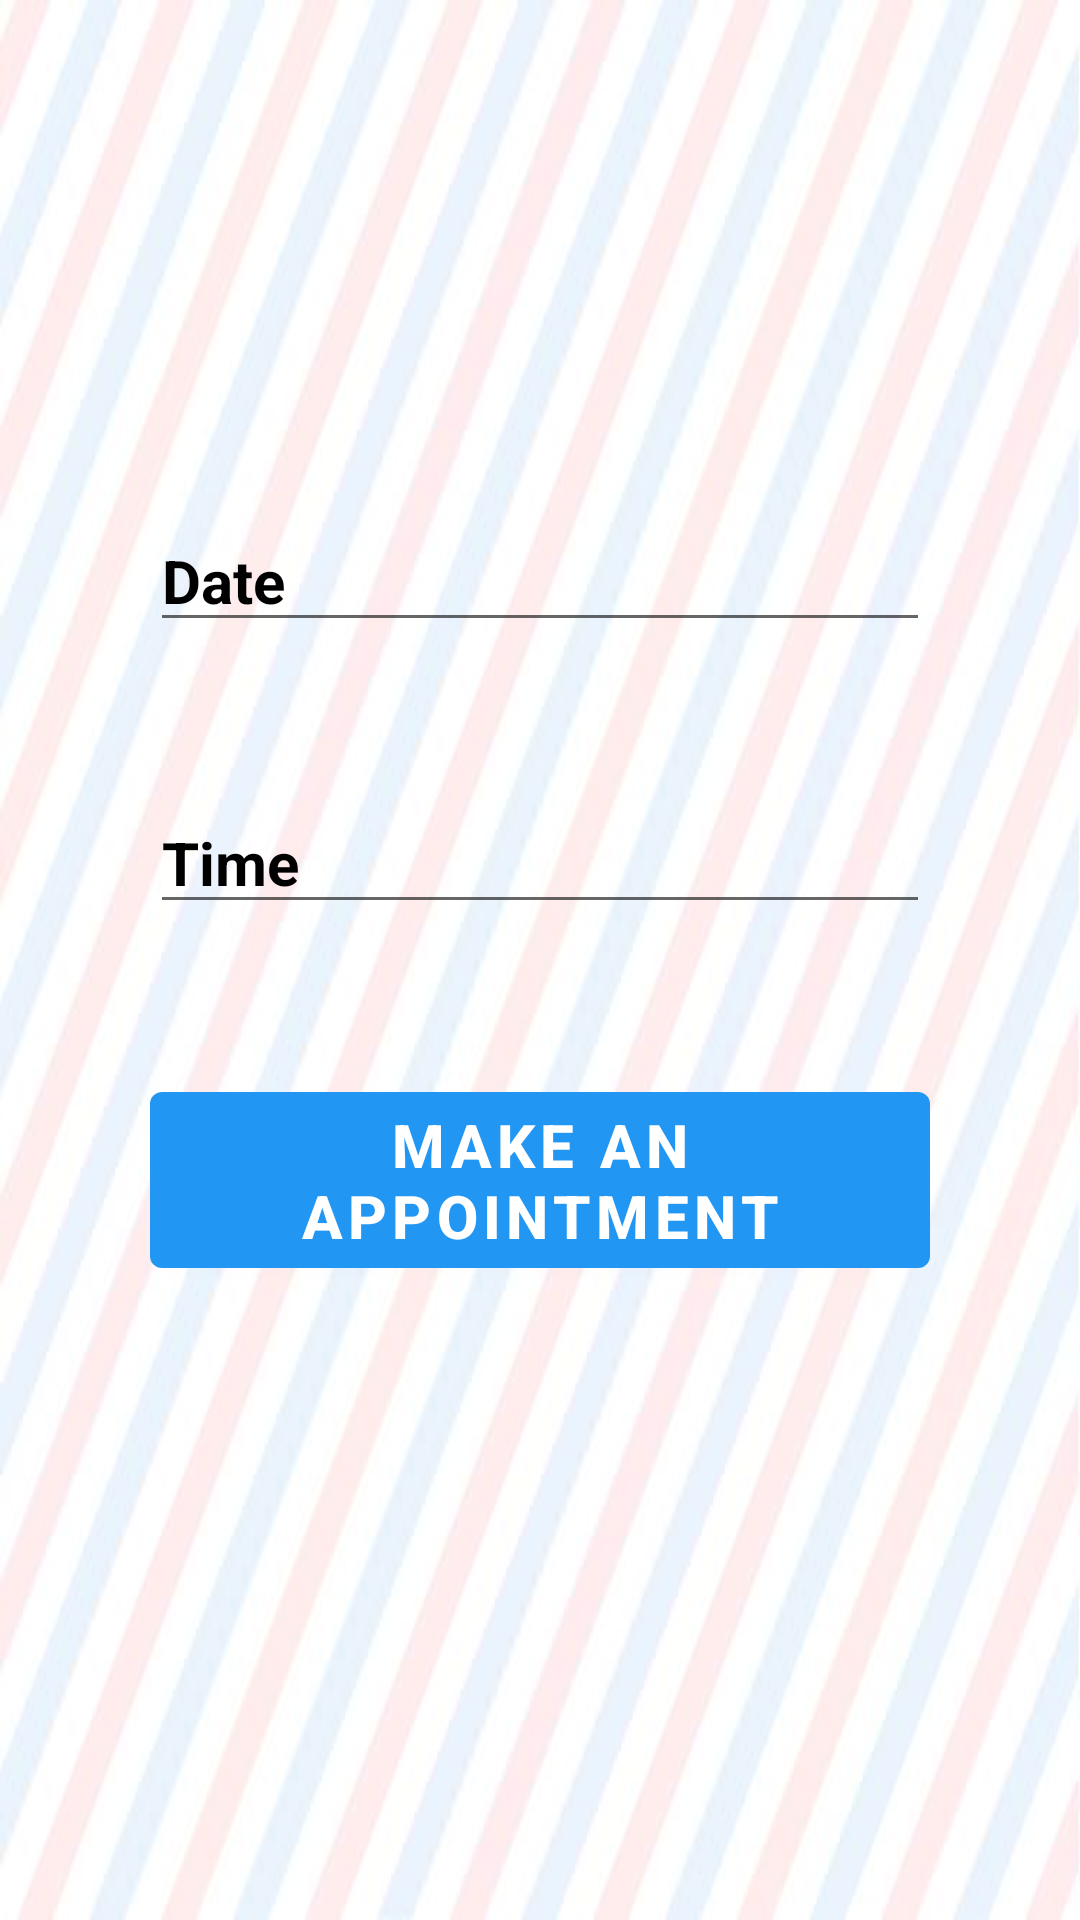

Reconstruct the res/layout file that produces this screen, plus the resources it refers to.
<!-- AndroidManifest.xml: application theme Theme.FinalProject -->
<!-- res/layout/fragment_date.xml -->
<?xml version="1.0" encoding="utf-8"?>
<RelativeLayout xmlns:android="http://schemas.android.com/apk/res/android"
    xmlns:tools="http://schemas.android.com/tools"
    android:layout_width="match_parent"
    android:layout_height="match_parent"
    android:background="@drawable/background_light"
    tools:context=".ui.DateFragment">


    <LinearLayout
        android:layout_width="match_parent"
        android:layout_height="@dimen/image_size_300"
        android:layout_centerInParent="true"
        android:layout_margin="@dimen/margin_50"
        android:layout_weight="1"
        android:orientation="vertical">

        <EditText
            android:id="@+id/edit_Txt_Date"
            android:layout_width="match_parent"
            android:layout_height="wrap_content"
            android:layout_marginBottom="@dimen/margin_50"
            android:clickable="true"
            android:ems="10"
            android:focusable="false"
            android:focusableInTouchMode="false"
            android:hint="Date"
            android:inputType="date"
            android:textColor="@color/black"
            android:textColorHint="@color/black"
            android:textSize="@dimen/text_size20"
            android:textStyle="bold" />

        <EditText
            android:id="@+id/edit_Txt_Time"
            android:layout_width="match_parent"
            android:layout_height="wrap_content"
            android:layout_marginBottom="@dimen/margin_50"
            android:clickable="true"
            android:ems="10"
            android:focusable="false"
            android:focusableInTouchMode="false"
            android:hint="Time"
            android:inputType="time"
            android:textColor="@color/black"
            android:textColorHint="@color/black"
            android:textSize="@dimen/text_size20"
            android:textStyle="bold" />

        <com.google.android.material.button.MaterialButton
            android:id="@+id/pick_BTN_date"
            android:layout_width="match_parent"
            android:layout_height="wrap_content"
            android:text="make an appointment"
            android:textColor="@color/white"
            android:textSize="@dimen/text_size20"
            android:textStyle="bold" />


    </LinearLayout>


</RelativeLayout>
<!-- resources referenced by this layout -->
<resources>
  <color name="black">#FF000000</color>
  <color name="white">#FFFFFFFF</color>
  <dimen name="image_size_300">300dp</dimen>
  <dimen name="margin_50">50dp</dimen>
  <dimen name="text_size20">20sp</dimen>
  <!-- drawable background_light: jpg bitmap (drawable, 46779 bytes) -->
  <style name="Theme.FinalProject" parent="Theme.MaterialComponents.DayNight.DarkActionBar">
          
          <item name="colorPrimary">@color/blue_500</item>
          <item name="colorPrimaryVariant">@color/blue_700</item> 
          <item name="colorOnPrimary">@color/white</item>
          
          <item name="colorSecondary">@color/teal_200</item> 
          <item name="colorSecondaryVariant">@color/teal_700</item> 
          <item name="colorOnSecondary">@color/white</item> 
          
          <item name="android:statusBarColor">?attr/colorPrimaryVariant</item>
          
          <item name="android:textColor">@color/black</item>  
  
      </style>
  <color name="blue_500">#2196F3</color>
  <color name="blue_700">#1976d2</color>
  <color name="teal_200">#FF03DAC5</color>
  <color name="teal_700">#FF018786</color>
</resources>
